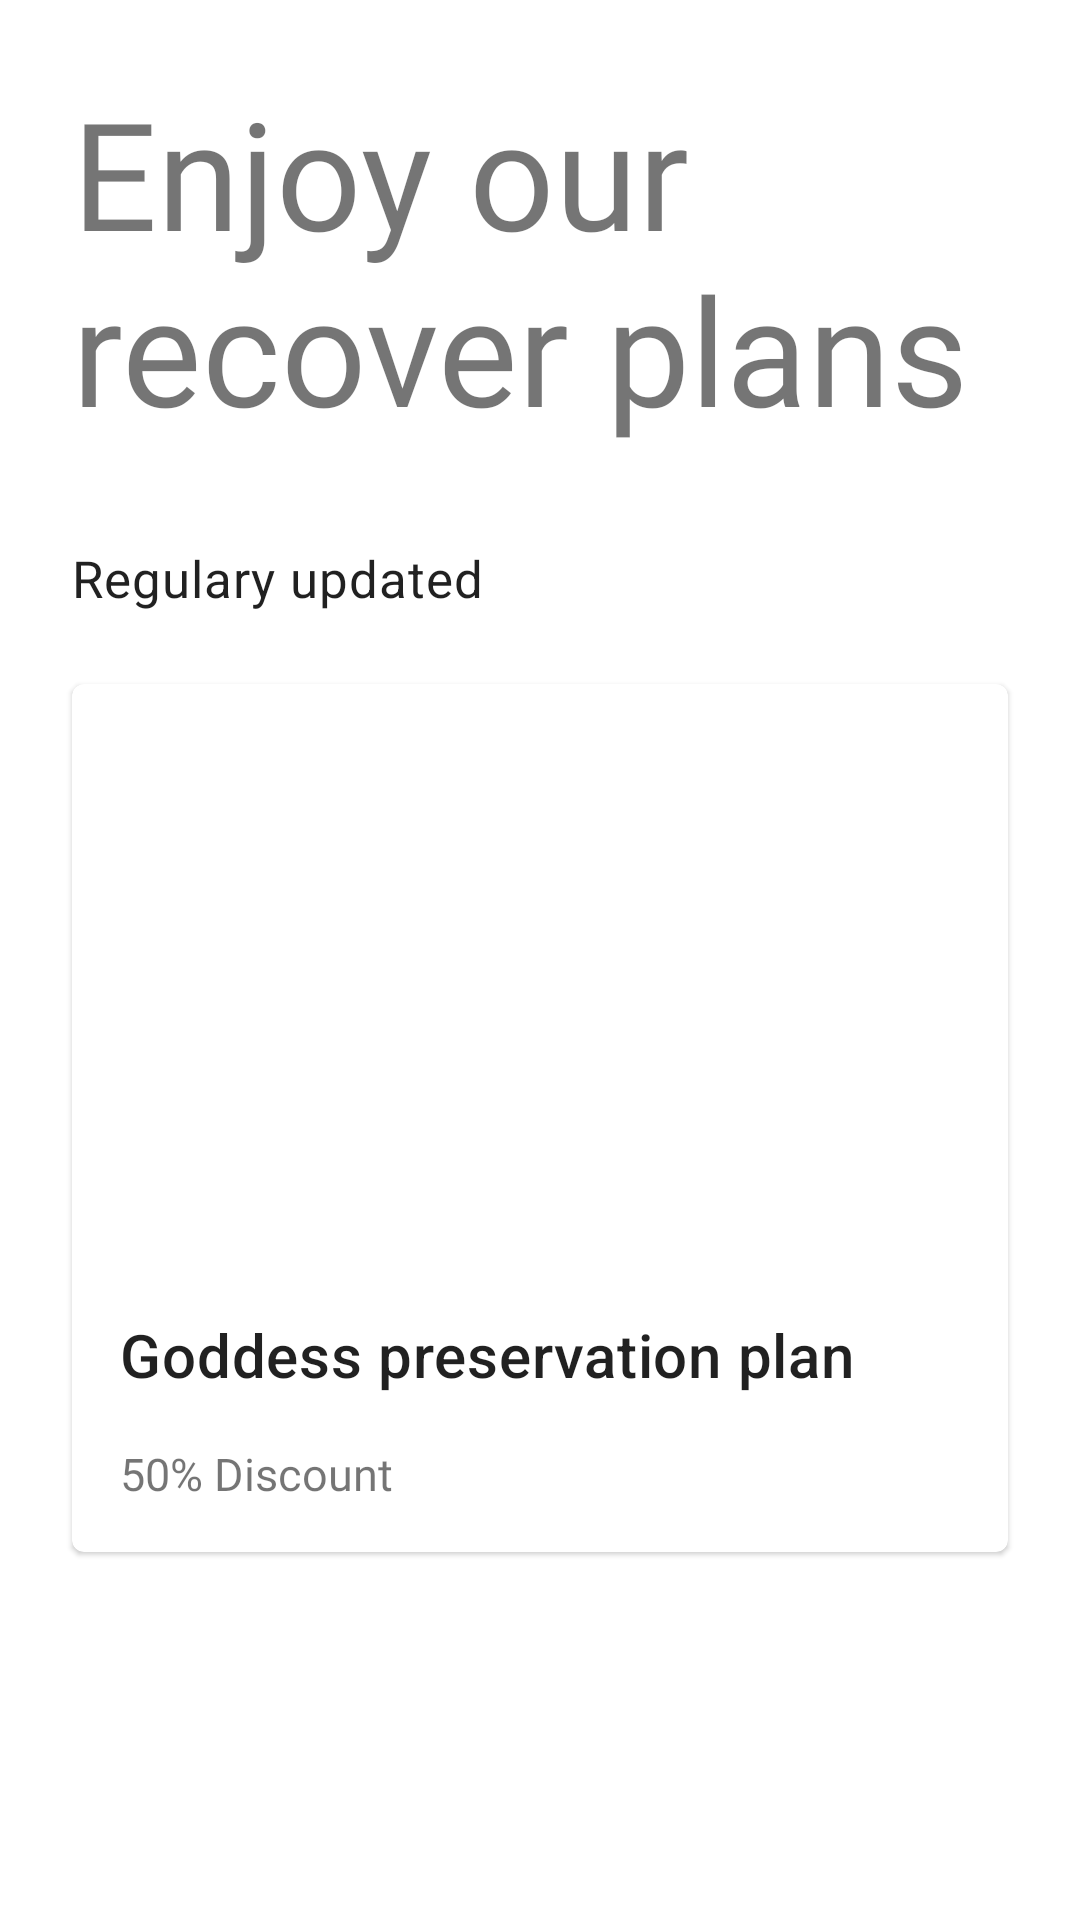

Reconstruct the res/layout file that produces this screen, plus the resources it refers to.
<!-- AndroidManifest.xml: application theme Theme.SoteriaLogin -->
<!-- res/layout/fragment_discounts.xml -->
<?xml version="1.0" encoding="utf-8"?>
<androidx.constraintlayout.widget.ConstraintLayout
    xmlns:android="http://schemas.android.com/apk/res/android"
    xmlns:app="http://schemas.android.com/apk/res-auto"
    xmlns:tools="http://schemas.android.com/tools"
    android:layout_width="match_parent"
    android:layout_height="match_parent"
    tools:context=".ui.tutorial.DiscountsFragment">

    <TextView
        android:id="@+id/txt_title"
        style="@style/title"
        android:layout_width="wrap_content"
        android:layout_height="wrap_content"
        android:layout_marginStart="24dp"
        android:layout_marginTop="24dp"
        android:text="@string/enjoy_recover_plans"
        app:layout_constraintStart_toStartOf="parent"
        app:layout_constraintTop_toTopOf="parent" />

    <TextView
        android:id="@+id/sub_title"
        style="@style/subtitle"
        android:layout_width="0dp"
        android:layout_height="wrap_content"
        android:layout_marginTop="32dp"
        android:layout_marginEnd="24dp"
        android:text="@string/regulary_updated"
        app:layout_constraintEnd_toEndOf="parent"
        app:layout_constraintStart_toStartOf="@+id/txt_title"
        app:layout_constraintTop_toBottomOf="@+id/txt_title" />


    <com.google.android.material.card.MaterialCardView
        android:id="@+id/card"
        android:layout_width="match_parent"
        android:layout_height="wrap_content"
        android:layout_marginStart="24dp"
        android:layout_marginTop="24dp"
        android:layout_marginEnd="24dp"
        app:layout_constraintEnd_toEndOf="parent"
        app:layout_constraintStart_toStartOf="parent"
        app:layout_constraintTop_toBottomOf="@+id/sub_title">

        <LinearLayout
            android:layout_width="match_parent"
            android:layout_height="wrap_content"
            android:orientation="vertical">

            
            <ImageView
                android:layout_width="match_parent"
                android:layout_height="194dp"
                android:scaleType="centerCrop"
                app:srcCompat="@drawable/ic_launcher_background" />

            <LinearLayout
                android:layout_width="match_parent"
                android:layout_height="wrap_content"
                android:orientation="vertical"
                android:padding="16dp">

                
                <TextView
                    android:layout_width="wrap_content"
                    android:layout_height="wrap_content"
                    android:text="@string/goddess_premium_preservation_plan"
                    android:textAppearance="?attr/textAppearanceHeadline6" />


                <TextView
                    style="@style/mediumText"
                    android:layout_width="wrap_content"
                    android:layout_height="wrap_content"
                    android:layout_marginTop="16dp"
                    android:text="@string/discount_50" />

            </LinearLayout>

        </LinearLayout>

    </com.google.android.material.card.MaterialCardView>


</androidx.constraintlayout.widget.ConstraintLayout>
<!-- resources referenced by this layout -->
<resources>
  <string name="discount_50">50% Discount</string>
  <string name="enjoy_recover_plans">Enjoy our recover plans</string>
  <string name="goddess_premium_preservation_plan">Goddess preservation plan</string>
  <string name="regulary_updated">Regulary updated</string>
  <style name="mediumText">
          <item name="android:textSize">15sp</item>
          <item name="android:fontFamily">@font/roboto_regular</item>
      </style>
  <style name="subtitle" parent="TextAppearance.MaterialComponents.Body2">
          <item name="android:textSize">17sp</item>
          <item name="android:fontFamily">@font/roboto_regular</item>
      </style>
  <style name="title">
          <item name="android:textSize">50sp</item>
          <item name="android:fontFamily">@font/indigo_daisy</item>
      </style>
  <style name="Theme.SoteriaLogin" parent="Theme.MaterialComponents.DayNight.DarkActionBar">
          
          <item name="colorPrimary">@color/purple_500</item>
          <item name="colorPrimaryVariant">@color/purple_700</item>
          <item name="colorOnPrimary">@color/white</item>
          
          <item name="colorSecondary">@color/teal_200</item>
          <item name="colorSecondaryVariant">@color/teal_700</item>
          <item name="colorOnSecondary">@color/black</item>
          
          <item name="android:statusBarColor" tools:targetApi="l">?attr/colorPrimaryVariant</item>
          
      </style>
  <color name="purple_500">#FF6200EE</color>
  <color name="purple_700">#FF3700B3</color>
  <color name="white">#FFFFFFFF</color>
  <color name="teal_200">#FF03DAC5</color>
  <color name="teal_700">#FF018786</color>
  <color name="black">#FF000000</color>
</resources>
